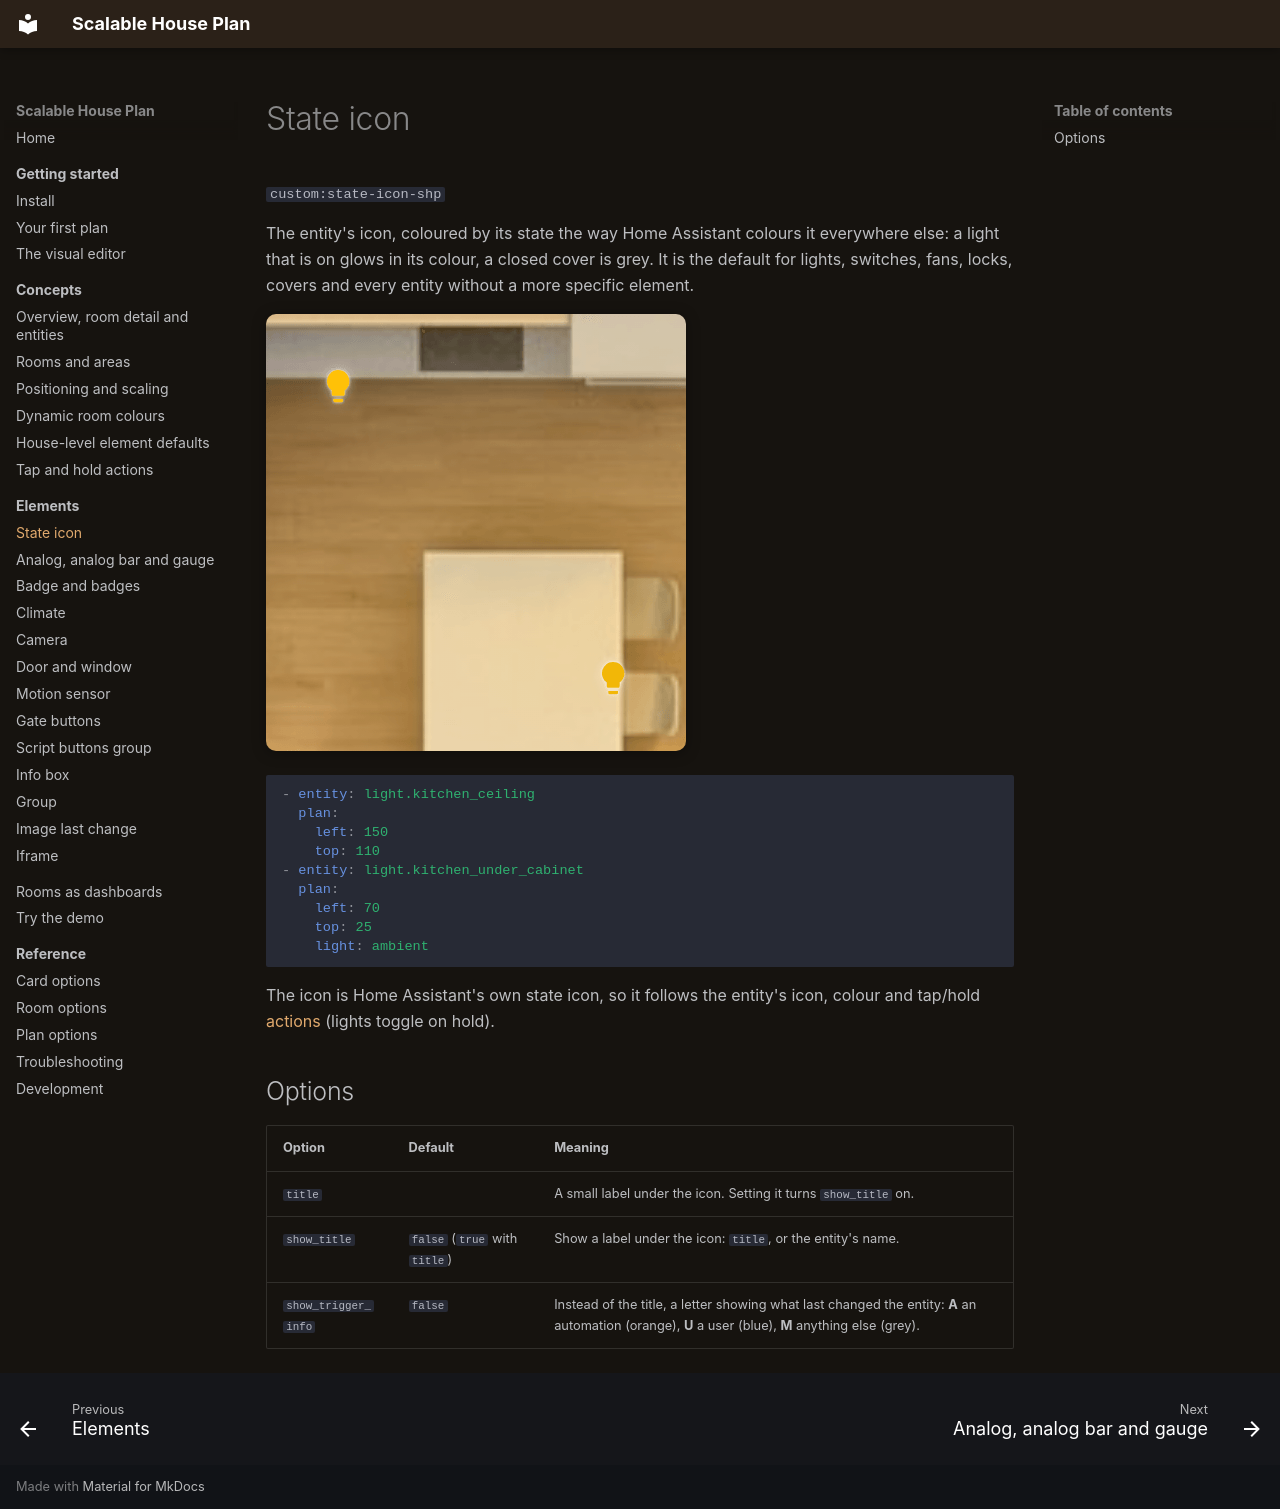

repository: Scarfsail/hass-scalable-house-plan · page: elements/state-icon/index.html · generator: mkdocs

# State icon

`custom:state-icon-shp`

The entity's icon, coloured by its state the way Home Assistant colours it everywhere else: a light that is on glows in its colour, a closed cover is grey. It is the default for lights, switches, fans, locks, covers and every entity without a more specific element.

![Two kitchen lights as state icons](../assets/images/el-state-icon.png){ .shot }

```yaml
- entity: light.kitchen_ceiling
  plan:
    left: 150
    top: 110
- entity: light.kitchen_under_cabinet
  plan:
    left: 70
    top: 25
    light: ambient
```

The icon is Home Assistant's own state icon, so it follows the entity's icon, colour and tap/hold [actions](../concepts/actions.md) (lights toggle on hold).

## Options

| Option | Default | Meaning |
| --- | --- | --- |
| `title` | | A small label under the icon. Setting it turns `show_title` on. |
| `show_title` | `false` (`true` with `title`) | Show a label under the icon: `title`, or the entity's name. |
| `show_trigger_info` | `false` | Instead of the title, a letter showing what last changed the entity: **A** an automation (orange), **U** a user (blue), **M** anything else (grey). |
